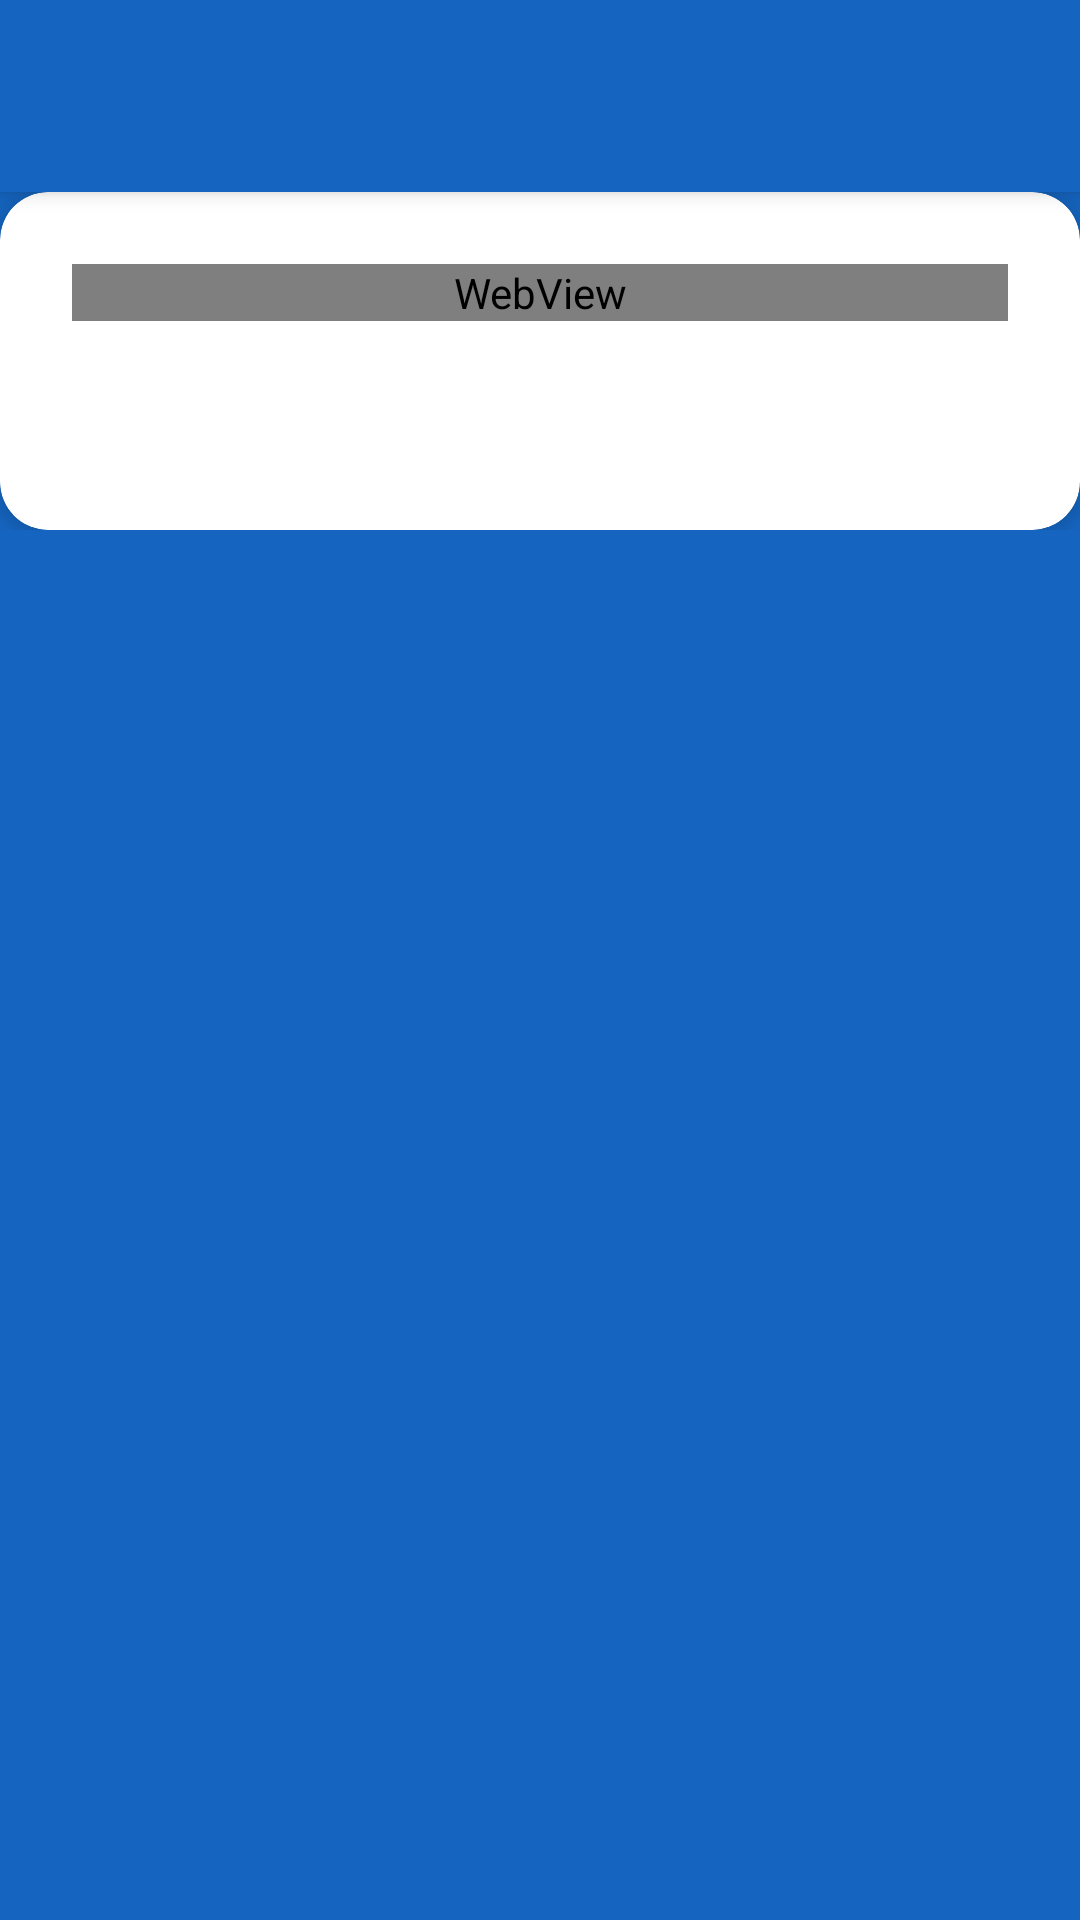

Produce the Android XML layout that renders to this screen, including the resource entries it uses.
<!-- AndroidManifest.xml: application theme Theme.GYscandoc -->
<!-- res/layout/activity_command_detail.xml -->
<?xml version="1.0" encoding="utf-8"?>
<androidx.constraintlayout.widget.ConstraintLayout xmlns:android="http://schemas.android.com/apk/res/android"
    xmlns:app="http://schemas.android.com/apk/res-auto"
    xmlns:tools="http://schemas.android.com/tools"
    android:layout_width="match_parent"
    android:layout_height="match_parent"
    android:background="?attr/colorPrimary"
    android:fitsSystemWindows="true">

    <androidx.appcompat.widget.Toolbar
        android:id="@+id/toolbar"
        android:layout_width="0dp"
        android:layout_height="?attr/actionBarSize"
        android:background="?attr/colorPrimary"
        android:elevation="4dp"
        app:layout_constraintEnd_toEndOf="parent"
        app:layout_constraintStart_toStartOf="parent"
        app:layout_constraintTop_toTopOf="parent" />

    <ScrollView
        android:layout_width="0dp"
        android:layout_height="0dp"
        app:layout_constraintBottom_toBottomOf="parent"
        app:layout_constraintEnd_toEndOf="parent"
        app:layout_constraintStart_toStartOf="parent"
        app:layout_constraintTop_toBottomOf="@+id/toolbar">

        <LinearLayout
            android:layout_width="match_parent"
            android:layout_height="match_parent"
            android:orientation="vertical">

            <androidx.cardview.widget.CardView
                android:layout_width="match_parent"
                android:layout_height="match_parent"
                app:cardBackgroundColor="?attr/cardBackgroundColor"
                app:cardCornerRadius="16dp"
                app:cardElevation="4dp">

                <LinearLayout
                    android:layout_width="match_parent"
                    android:layout_height="match_parent"
                    android:orientation="vertical"
                    android:padding="24dp">

                    <WebView
                        android:id="@+id/command_usage"
                        android:layout_width="match_parent"
                        android:layout_height="wrap_content"
                        android:layout_marginBottom="24dp" />

                    <TextView
                        android:id="@+id/command_options"
                        android:layout_width="match_parent"
                        android:layout_height="wrap_content"
                        android:text=""
                        android:textSize="16sp"
                        android:textColor="?android:attr/textColorSecondary"
                        android:lineSpacingExtra="8dp"
                        android:inputType="textMultiLine"
                        android:breakStrategy="simple" />

                </LinearLayout>

            </androidx.cardview.widget.CardView>

        </LinearLayout>

    </ScrollView>

</androidx.constraintlayout.widget.ConstraintLayout>
<!-- resources referenced by this layout -->
<resources>
  <style name="Theme.GYscandoc" parent="Base.Theme.GYscandoc" />
  <style name="Base.Theme.GYscandoc" parent="Theme.Material3.DayNight.NoActionBar">
          
          <item name="colorPrimary">@color/theme_blue</item>
          <item name="colorPrimaryVariant">@color/theme_blue</item>
          <item name="android:statusBarColor">@color/theme_blue</item>
          <item name="android:windowLightStatusBar">false</item>
          <item name="android:textColorPrimary">@color/black</item>
          <item name="backgroundColor">@color/white</item>
          <item name="cardBackgroundColor">@color/white</item>
          <item name="toolbarStyle">@style/ToolbarStyle</item>
          <item name="searchViewStyle">@style/SearchViewStyle</item>
      </style>
  <color name="theme_blue">#1565C0</color>
  <color name="black">#FF000000</color>
  <color name="white">#FFFFFFFF</color>
  <style name="ToolbarStyle" parent="Widget.AppCompat.Toolbar">
          <item name="titleTextColor">@color/white</item>
          <item name="subtitleTextColor">@color/white</item>
          <item name="android:textColor">@color/white</item>
      </style>
  <style name="SearchViewStyle" parent="Widget.AppCompat.SearchView">
          <item name="queryBackground">@null</item>
          <item name="android:textColor">@color/black</item>
          <item name="android:textColorHint">@color/hint_text</item>
          <item name="android:editTextColor">@color/black</item>
          <item name="android:textColorPrimary">@color/black</item>
          <item name="android:textColorSecondary">@color/hint_text</item>
      </style>
  <color name="hint_text">#757575</color>
</resources>
